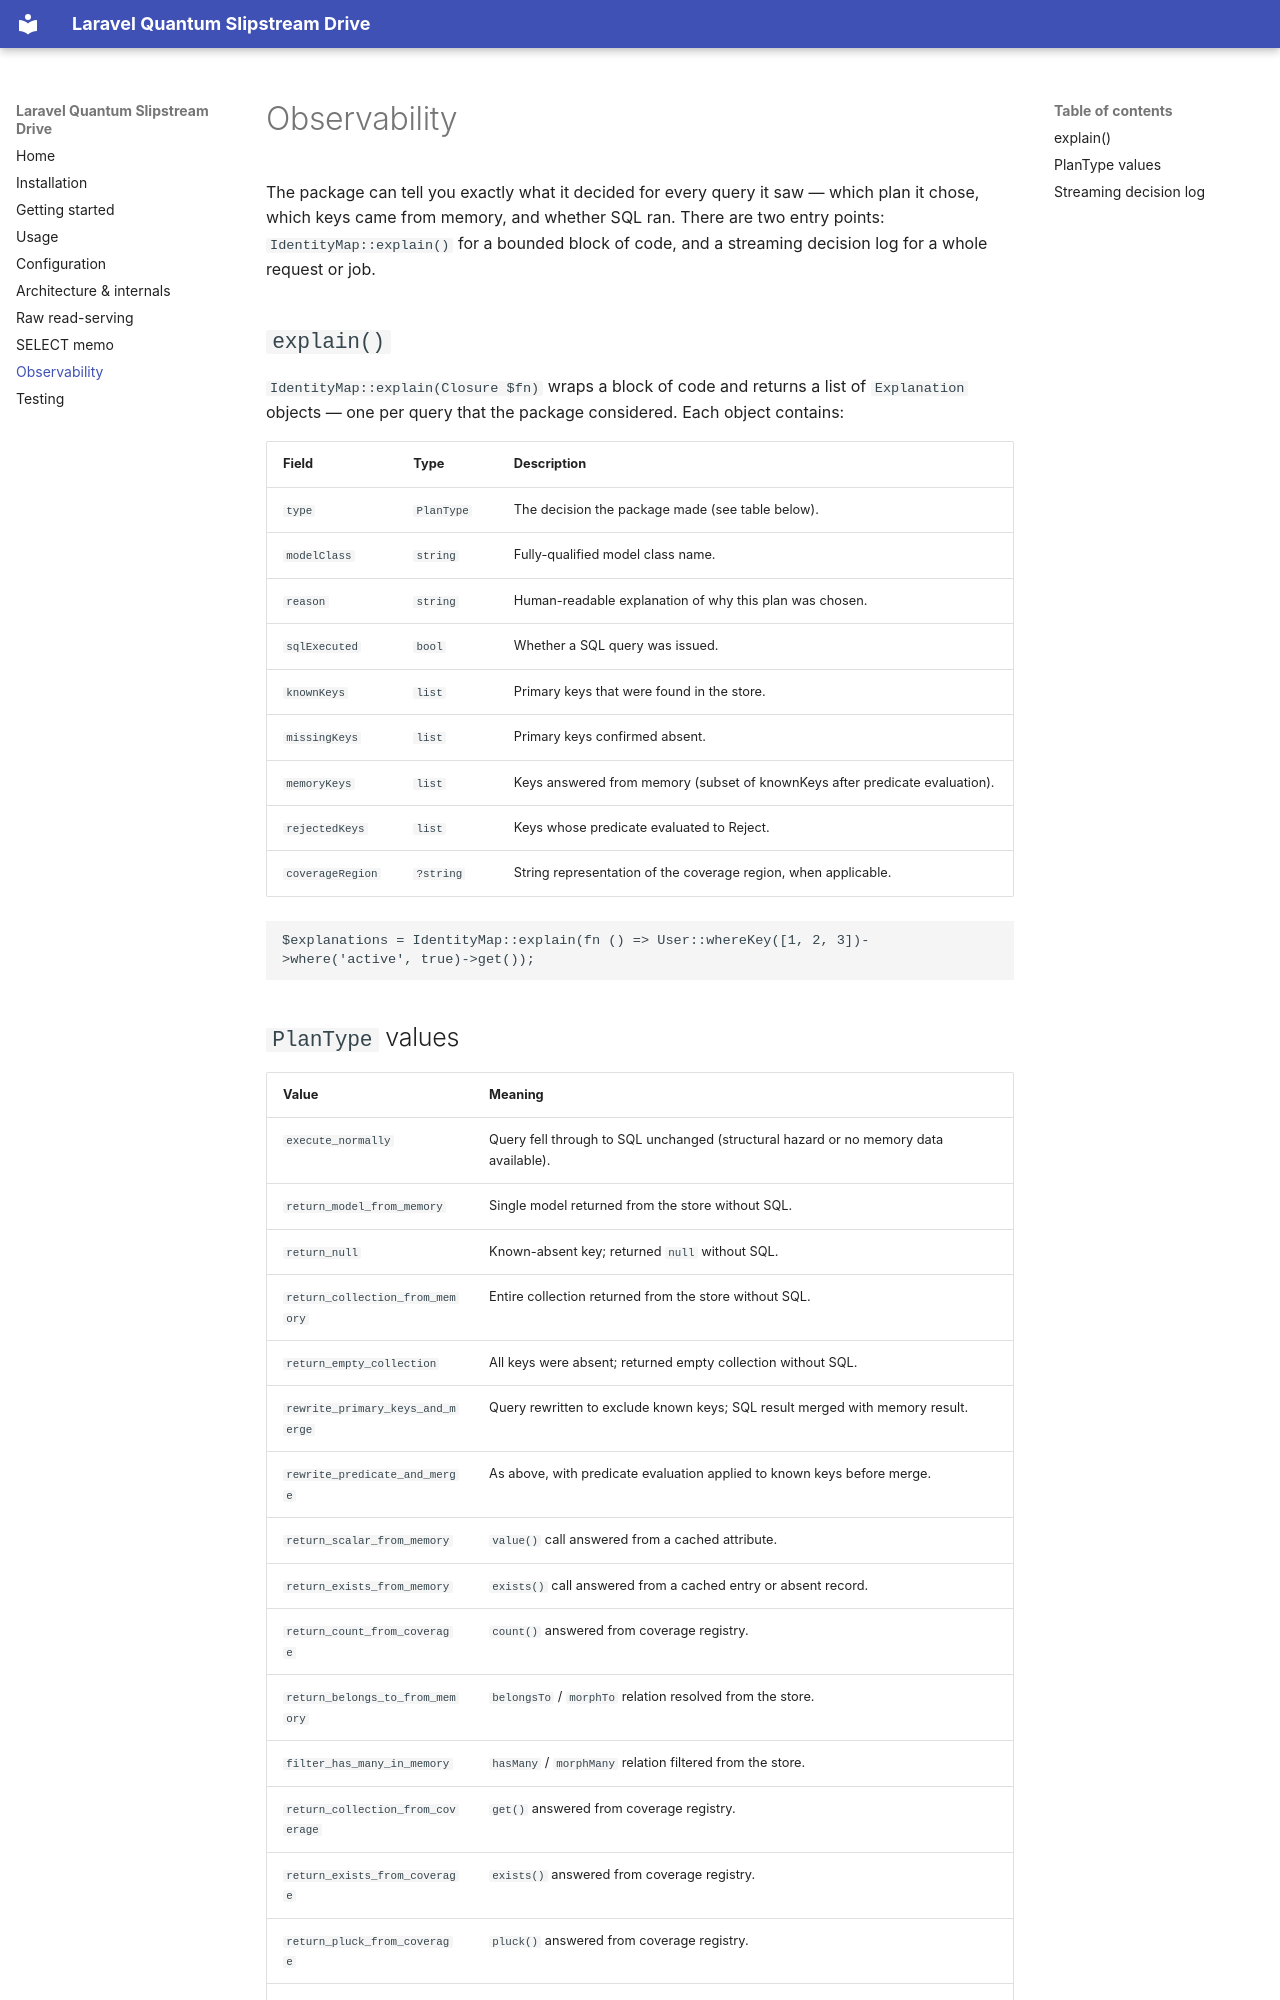

repository: Vusys/laravel-quantum-slipstream-drive · page: observability/index.html · generator: mkdocs

# Observability

The package can tell you exactly what it decided for every query it saw — which plan it chose, which keys came from memory, and whether SQL ran. There are two entry points: `IdentityMap::explain()` for a bounded block of code, and a streaming decision log for a whole request or job.

## `explain()`

`IdentityMap::explain(Closure $fn)` wraps a block of code and returns a list of `Explanation` objects — one per query that the package considered. Each object contains:

| Field            | Type       | Description                                                                 |
| ---------------- | ---------- | --------------------------------------------------------------------------- |
| `type`           | `PlanType` | The decision the package made (see table below).                            |
| `modelClass`     | `string`   | Fully-qualified model class name.                                           |
| `reason`         | `string`   | Human-readable explanation of why this plan was chosen.                     |
| `sqlExecuted`    | `bool`     | Whether a SQL query was issued.                                             |
| `knownKeys`      | `list`     | Primary keys that were found in the store.                                  |
| `missingKeys`    | `list`     | Primary keys confirmed absent.                                              |
| `memoryKeys`     | `list`     | Keys answered from memory (subset of knownKeys after predicate evaluation). |
| `rejectedKeys`   | `list`     | Keys whose predicate evaluated to Reject.                                   |
| `coverageRegion` | `?string`  | String representation of the coverage region, when applicable.              |

```php
$explanations = IdentityMap::explain(fn () => User::whereKey([1, 2, 3])->where('active', true)->get());
```
